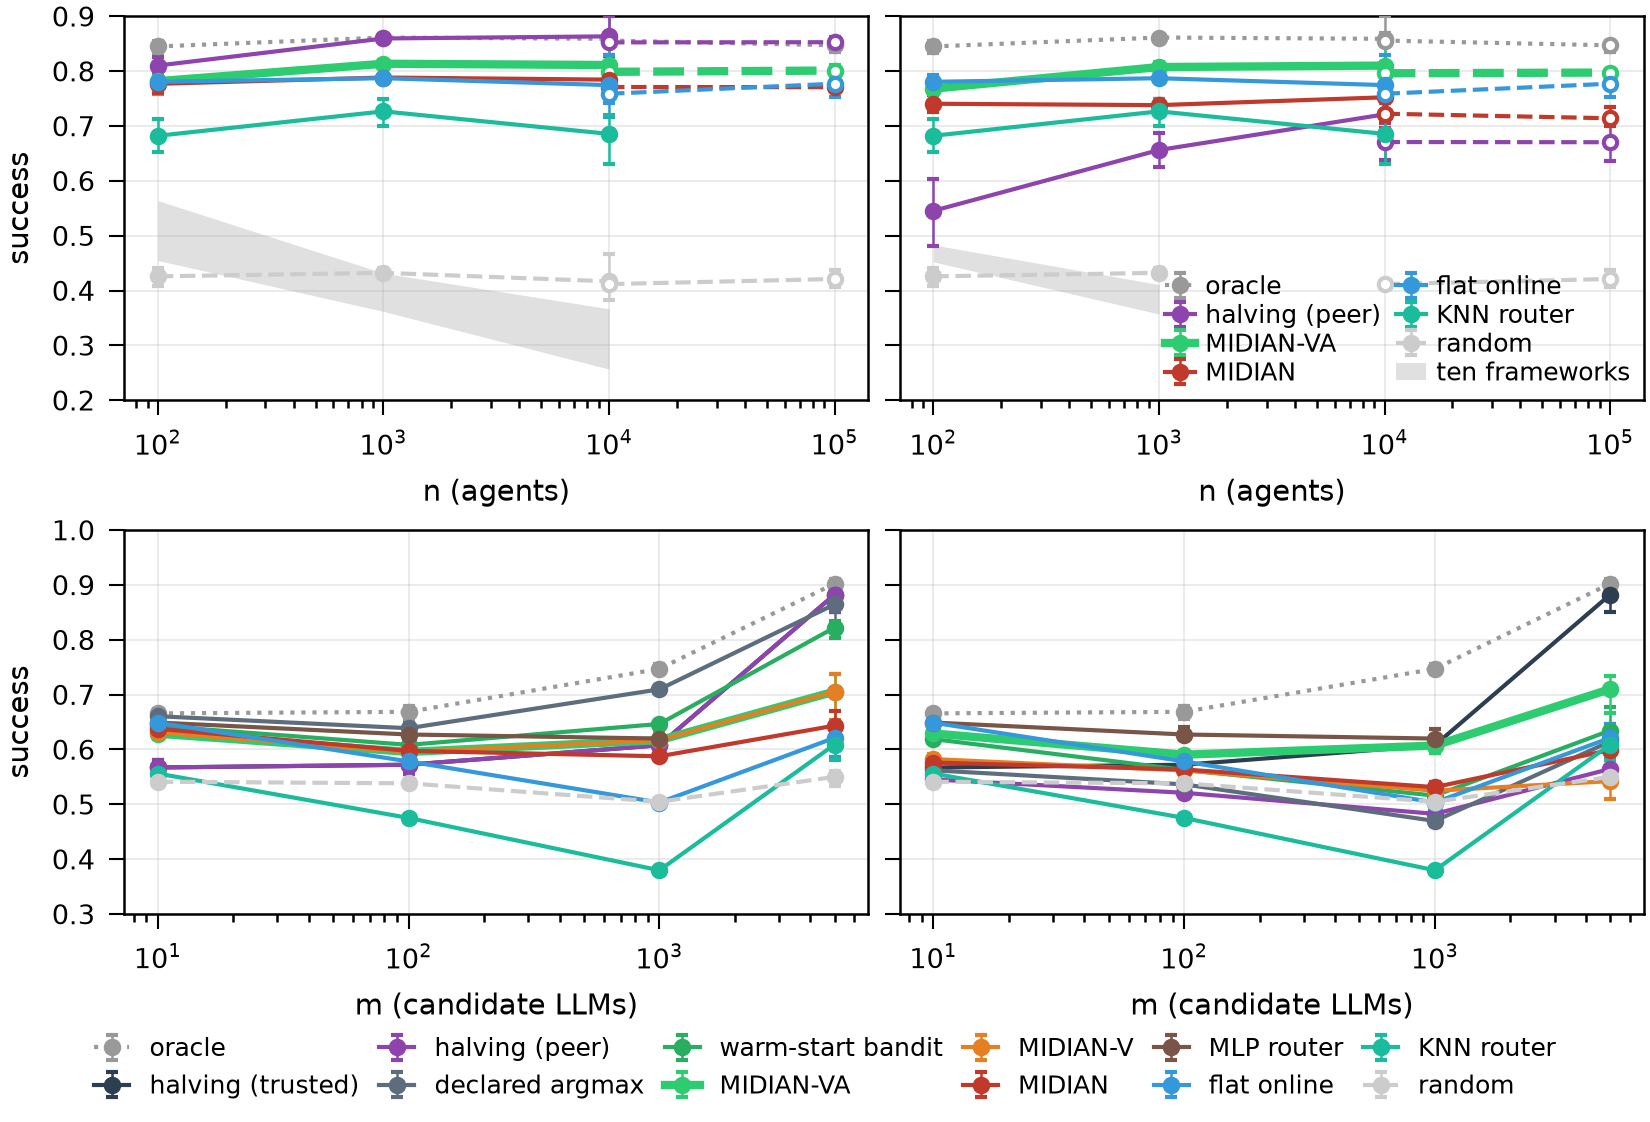

The data file committed next to this chart (first rows):
panel, series, n, source, mean, ci_lo, ci_hi, units, grid
RTE, honest, β = 0, oracle, 100, live, 0.8449, 0.8334, 0.8548, 10, learned_n100
RTE, honest, β = 0, seq. halving (peer), 100, live, 0.8101, 0.7918, 0.8256, 10, learned_n100
RTE, honest, β = 0, MIDIAN-VA, 100, live, 0.7816, 0.7582, 0.8019, 10, learned_n100
RTE, honest, β = 0, MIDIAN, 100, live, 0.7768, 0.7599, 0.794, 10, learned_n100
RTE, honest, β = 0, flat probe argmax (online), 100, live, 0.7805, 0.7661, 0.7931, 10, learned_n100
RTE, honest, β = 0, RouterBench KNN router, 100, live, 0.6821, 0.6517, 0.712, 10, learned_n100
RTE, honest, β = 0, random, 100, live, 0.4258, 0.408, 0.4416, 10, fw_live_n100
RTE, honest, β = 0, oracle, 1000, live, 0.8612, 0.8572, 0.8656, 10, variants_f1+learned_f1+live_f1_n1000
RTE, honest, β = 0, seq. halving (peer), 1000, live, 0.8595, 0.8547, 0.865, 10, variants_f1+learned_f1+live_f1_n1000
RTE, honest, β = 0, MIDIAN-VA, 1000, live, 0.8134, 0.8052, 0.8208, 10, variants_f1+learned_f1+live_f1_n1000
RTE, honest, β = 0, MIDIAN, 1000, live, 0.7883, 0.7838, 0.7922, 10, variants_f1+learned_f1+live_f1_n1000
RTE, honest, β = 0, flat probe argmax (online), 1000, live, 0.7871, 0.7811, 0.7927, 10, variants_f1+learned_f1+live_f1_n1000
RTE, honest, β = 0, RouterBench KNN router, 1000, live, 0.7266, 0.6993, 0.7489, 10, variants_f1+learned_f1+live_f1_n1000
RTE, honest, β = 0, random, 1000, live, 0.4322, 0.423, 0.4403, 10, fw_live_n1000
RTE, honest, β = 0, oracle, 10000, live, 0.8589, 0.8167, 0.9, 3, learned_n10k
RTE, honest, β = 0, seq. halving (peer), 10000, live, 0.8633, 0.83, 0.9, 3, learned_n10k
RTE, honest, β = 0, MIDIAN-VA, 10000, live, 0.8111, 0.7867, 0.8567, 3, learned_n10k
RTE, honest, β = 0, MIDIAN, 10000, live, 0.7844, 0.7567, 0.8267, 3, learned_n10k
RTE, honest, β = 0, flat probe argmax (online), 10000, live, 0.7744, 0.7167, 0.83, 3, learned_n10k
RTE, honest, β = 0, RouterBench KNN router, 10000, live, 0.6856, 0.63, 0.72, 3, learned_n10k
RTE, honest, β = 0, random, 10000, live, 0.4167, 0.3833, 0.4667, 3, live_n10k_v2
RTE, honest, β = 0, oracle, 10000, sim, 0.8557, 0.847, 0.87, 3, scale_100k
RTE, honest, β = 0, seq. halving (peer), 10000, sim, 0.8523, 0.845, 0.863, 3, scale_100k
RTE, honest, β = 0, MIDIAN-VA, 10000, sim, 0.7987, 0.79, 0.806, 3, scale_100k
RTE, honest, β = 0, MIDIAN, 10000, sim, 0.771, 0.757, 0.785, 3, scale_100k
RTE, honest, β = 0, flat probe argmax (online), 10000, sim, 0.7587, 0.741, 0.778, 3, scale_100k
RTE, honest, β = 0, random, 10000, sim, 0.4117, 0.407, 0.414, 3, scale_100k
RTE, honest, β = 0, oracle, 100000, sim, 0.847, 0.835, 0.855, 3, scale_100k
RTE, honest, β = 0, seq. halving (peer), 100000, sim, 0.8527, 0.842, 0.863, 3, scale_100k
RTE, honest, β = 0, MIDIAN-VA, 100000, sim, 0.801, 0.786, 0.812, 3, scale_100k
RTE, honest, β = 0, MIDIAN, 100000, sim, 0.7707, 0.768, 0.774, 3, scale_100k
RTE, honest, β = 0, flat probe argmax (online), 100000, sim, 0.777, 0.752, 0.794, 3, scale_100k
RTE, honest, β = 0, random, 100000, sim, 0.421, 0.407, 0.438, 3, scale_100k
RTE, colluding low-skill cartel, β = 0.5, oracle, 100, live, 0.8449, 0.8334, 0.8548, 10, learned_n100
RTE, colluding low-skill cartel, β = 0.5, seq. halving (peer), 100, live, 0.5453, 0.4812, 0.6038, 10, learned_n100
RTE, colluding low-skill cartel, β = 0.5, MIDIAN-VA, 100, live, 0.768, 0.7458, 0.7897, 10, learned_n100
RTE, colluding low-skill cartel, β = 0.5, MIDIAN, 100, live, 0.7405, 0.7262, 0.7566, 10, learned_n100
RTE, colluding low-skill cartel, β = 0.5, flat probe argmax (online), 100, live, 0.7805, 0.7661, 0.7931, 10, learned_n100
RTE, colluding low-skill cartel, β = 0.5, RouterBench KNN router, 100, live, 0.6821, 0.6517, 0.712, 10, learned_n100
RTE, colluding low-skill cartel, β = 0.5, random, 100, live, 0.4258, 0.408, 0.4416, 10, fw_live_n100_lowskill
RTE, colluding low-skill cartel, β = 0.5, oracle, 1000, live, 0.8612, 0.8572, 0.8656, 10, variants_f1+learned_f1+live_f1_n1000
RTE, colluding low-skill cartel, β = 0.5, seq. halving (peer), 1000, live, 0.6561, 0.6256, 0.6868, 10, variants_f1+learned_f1+live_f1_n1000
RTE, colluding low-skill cartel, β = 0.5, MIDIAN-VA, 1000, live, 0.8074, 0.7972, 0.8174, 10, variants_f1+learned_f1+live_f1_n1000
RTE, colluding low-skill cartel, β = 0.5, MIDIAN, 1000, live, 0.7379, 0.7245, 0.7497, 10, variants_f1+learned_f1+live_f1_n1000
RTE, colluding low-skill cartel, β = 0.5, flat probe argmax (online), 1000, live, 0.787, 0.7812, 0.7924, 10, variants_f1+learned_f1+live_f1_n1000
RTE, colluding low-skill cartel, β = 0.5, RouterBench KNN router, 1000, live, 0.7266, 0.6993, 0.7489, 10, variants_f1+learned_f1+live_f1_n1000
RTE, colluding low-skill cartel, β = 0.5, random, 1000, live, 0.4322, 0.4231, 0.4404, 10, fw_live_n1000_lowskill
RTE, colluding low-skill cartel, β = 0.5, oracle, 10000, live, 0.8589, 0.8167, 0.9, 3, learned_n10k
RTE, colluding low-skill cartel, β = 0.5, seq. halving (peer), 10000, live, 0.7211, 0.69, 0.7433, 3, learned_n10k
RTE, colluding low-skill cartel, β = 0.5, MIDIAN-VA, 10000, live, 0.81, 0.7867, 0.8533, 3, learned_n10k
RTE, colluding low-skill cartel, β = 0.5, MIDIAN, 10000, live, 0.7522, 0.7067, 0.8033, 3, learned_n10k
RTE, colluding low-skill cartel, β = 0.5, flat probe argmax (online), 10000, live, 0.7744, 0.7167, 0.83, 3, learned_n10k
RTE, colluding low-skill cartel, β = 0.5, RouterBench KNN router, 10000, live, 0.6856, 0.63, 0.72, 3, learned_n10k
RTE, colluding low-skill cartel, β = 0.5, oracle, 10000, sim, 0.8557, 0.847, 0.87, 3, scale_100k
RTE, colluding low-skill cartel, β = 0.5, seq. halving (peer), 10000, sim, 0.6707, 0.638, 0.705, 3, scale_100k
RTE, colluding low-skill cartel, β = 0.5, MIDIAN-VA, 10000, sim, 0.796, 0.786, 0.809, 3, scale_100k
RTE, colluding low-skill cartel, β = 0.5, MIDIAN, 10000, sim, 0.7223, 0.696, 0.741, 3, scale_100k
RTE, colluding low-skill cartel, β = 0.5, flat probe argmax (online), 10000, sim, 0.7587, 0.741, 0.778, 3, scale_100k
RTE, colluding low-skill cartel, β = 0.5, random, 10000, sim, 0.4117, 0.407, 0.414, 3, scale_100k
RTE, colluding low-skill cartel, β = 0.5, oracle, 100000, sim, 0.847, 0.835, 0.855, 3, scale_100k
... 99 more rows
